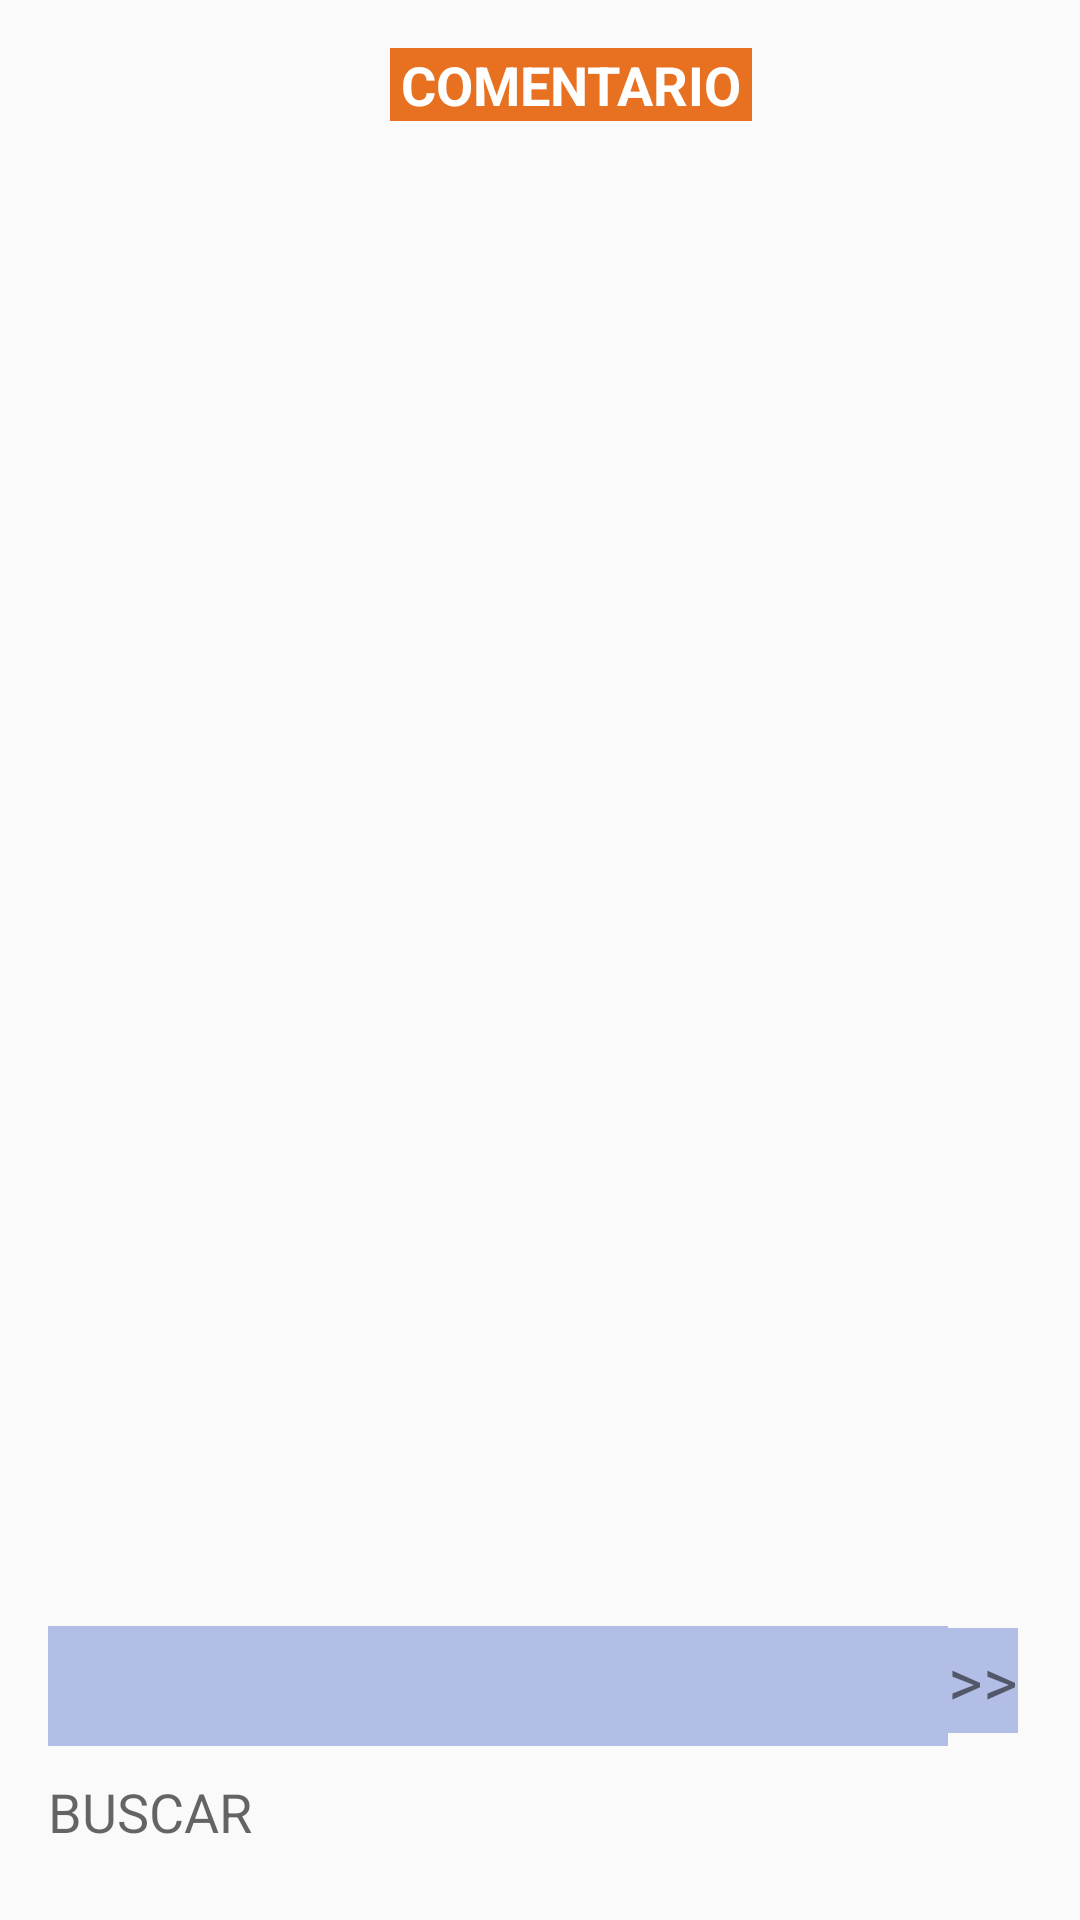

Produce the Android XML layout that renders to this screen, including the resource entries it uses.
<!-- AndroidManifest.xml: application theme AppTheme -->
<!-- res/layout/activity_panel_comentarios.xml -->
<LinearLayout xmlns:android="http://schemas.android.com/apk/res/android"
    xmlns:tools="http://schemas.android.com/tools"
    android:layout_width="match_parent"
    android:layout_height="match_parent"
    android:orientation="vertical"
    android:paddingBottom="@dimen/activity_vertical_margin"
    android:paddingLeft="@dimen/activity_horizontal_margin"
    android:paddingRight="@dimen/activity_horizontal_margin"
    android:paddingTop="@dimen/activity_vertical_margin"
    android:weightSum="12"
    tools:context="com.gstolima.modulocomentarios.PanelComentarios">

    <TableLayout
        android:id="@+id/tableLayout1"
        android:layout_width="match_parent"
        android:layout_height="match_parent"
        android:orientation="vertical">

        <TableRow
            android:id="@+id/tableRowCom"
            android:layout_width="match_parent"
            android:layout_height="50dp"
            android:background="@drawable/olvide_la_contrasena_de_movil"
            android:gravity="right"
            android:orientation="horizontal"
            android:weightSum="4">

            <TextView
                android:id="@+id/txtTitleCom"
                android:layout_width="wrap_content"
                android:layout_height="wrap_content"
                android:layout_gravity="bottom|center"
                android:layout_weight="1"
                android:background="@color/orangeCelsia"
                android:gravity="center|bottom"
                android:text="COMENTARIO"
                android:textColor="@color/white"
                android:textSize="18dp"
                android:textStyle="bold">

            </TextView>

        </TableRow>

    <ListView
        android:id="@+id/listadoComentarios"
        android:layout_width="match_parent"
        android:layout_height="0dp"
        android:layout_marginTop="6dp"
        android:drawSelectorOnTop="false"
        android:minLines="2"
        android:textSize="5dp"
        android:layout_weight="11">

    </ListView>

    <TableRow
        android:id="@+id/tableRowc2"
        android:layout_width="match_parent"
        android:layout_height="35dp"
        android:orientation="horizontal"
        android:weightSum="4">

        <TextView
            android:id="@+id/txtComentario"
            android:layout_width="300dp"
            android:layout_height="40dp"
            android:layout_marginTop="2dp"
            android:background="@color/grayBlue"
            android:minHeight="30dp"
            android:textSize="25dp" />

        <TextView
            android:id="@+id/txtbtn"
            android:layout_width="wrap_content"
            android:layout_height="35dp"
            android:layout_marginTop="2dp"
            android:background="@color/grayBlue"
            android:gravity="center"
            android:minHeight="40dp"
            android:text=">>"
            android:textSize="22dp" />

    </TableRow>

    <EditText
        android:id="@+id/lblComentario"
        android:layout_width="wrap_content"
        android:layout_height="40dp"
        android:layout_gravity="center_horizontal"
        android:layout_marginTop="2dp"
        android:background="@drawable/bg_bordes"
        android:ems="10"
        android:hint="BUSCAR"
        android:inputType="textCapCharacters"
        android:maxLength="2" />

    </TableLayout>
</LinearLayout>
<!-- resources referenced by this layout -->
<resources>
  <color name="grayBlue">#B2BEE5</color>
  <color name="orangeCelsia">#e77120</color>
  <color name="white">#FFFFFF</color>
  <dimen name="activity_horizontal_margin">16dp</dimen>
  <dimen name="activity_vertical_margin">16dp</dimen>
  <style name="AppTheme" parent="Theme.MaterialComponents.Light.NoActionBar.Bridge">
          <item name="colorPrimary">#95547d</item>
          <item name="colorPrimaryDark">#303F9F</item>
          <item name="colorAccent">#0069FF</item>
      </style>
</resources>
